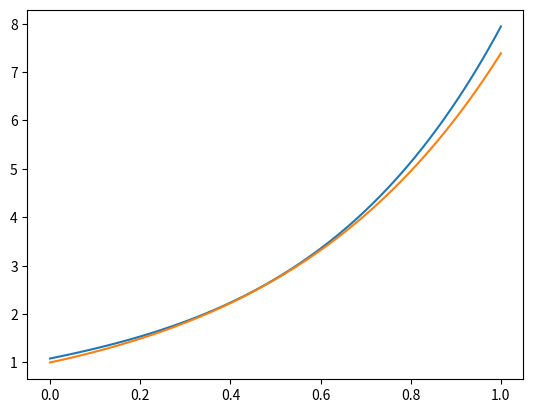

Recreate this plot in Python.

# coding: utf-8

# In[39]:


get_ipython().run_line_magic('matplotlib', 'inline')


# In[40]:


import numpy as np
import matplotlib.pyplot as plt


# In[77]:


t=np.linspace(0,1,64)
print(t)


# In[78]:


y=np.ones_like(t)


# In[79]:


yt=np.ones_like(t)
for _ in range(5):
    for i in range(len(yt)):
        yt[i]=np.trapz((t-t[i])*y,t)
    yt+=np.exp(2*t)+(np.exp(2)-1)*t/2-(np.exp(2)+1)/4
    print(np.linalg.norm(yt-y))
    y=yt


# In[80]:


np.linalg.norm(yt)


# In[81]:


plt.plot(t,yt)
plt.plot(t,np.exp(2*t))
plt.show()


# In[82]:


print(yt[0]-np.exp(0))
print(yt[63]-np.exp(2))
print(yt[16]-np.exp(2*0.25))
print(yt[48]-np.exp(2*0.75))

